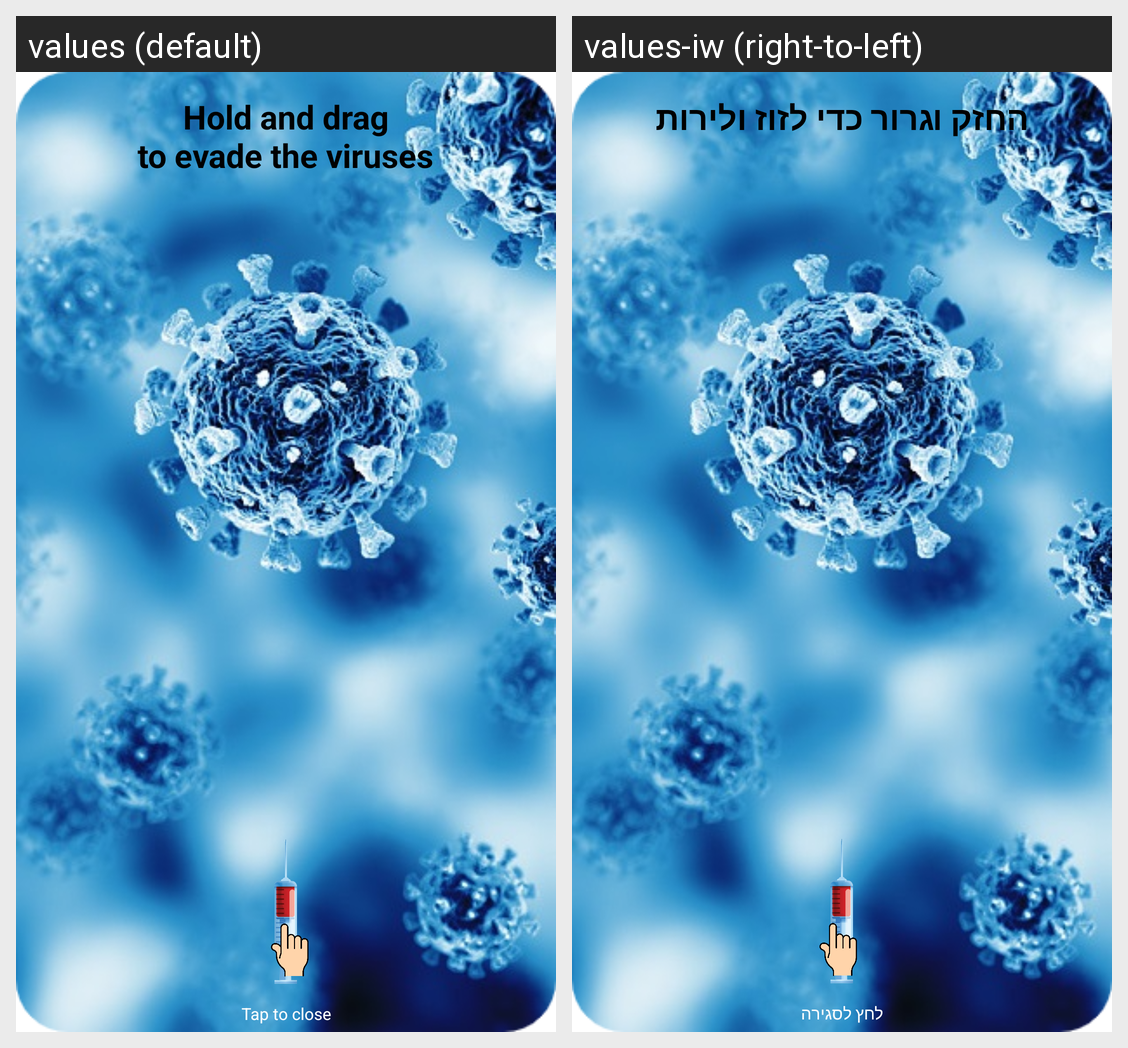

Translations of the strings shown on this Android screen, per locale in the grid:
Android screen res/layout/fragment_instructions.xml rendered under 2 locales, left to right: values (default), values-iw (right-to-left). Device: Nexus 5 (rendered at 1080×1920; each locale shown at half size, 540×960, under a caption strip naming it); theme Theme.CovidBlast.
Strings drawn on this screen, with the default value and each locale's value (text and hints the layout hard-codes, and strings that could not be matched under every locale, appear in the picture but are not listed):

instruction_tv
  values: Hold and drag
      to evade the viruses
  values-iw: החזק וגרור כדי לזוז ולירות

close_instructions
  values: Tap to close
  values-iw: לחץ לסגירה
